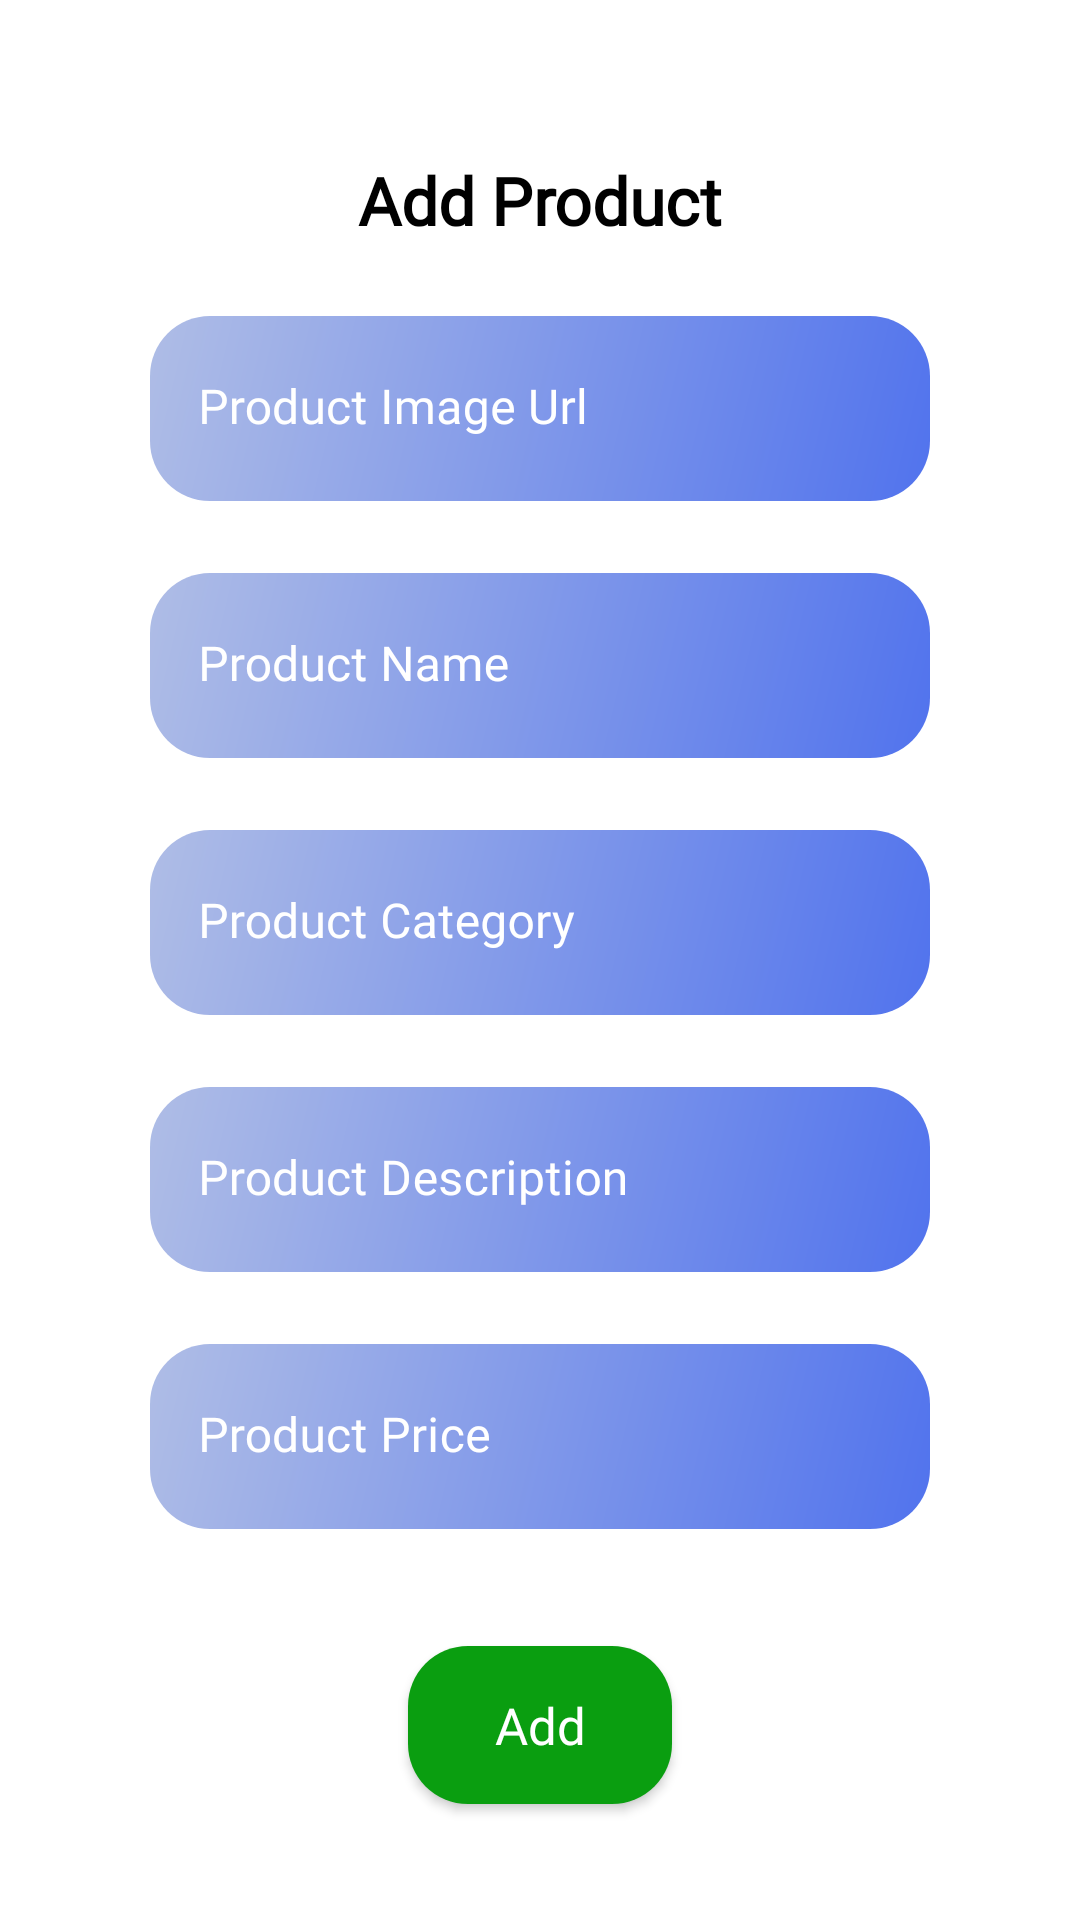

Here is an Android app screen rendered from its layout file. Give the layout XML and the strings, colors and styles it references.
<!-- AndroidManifest.xml: application theme Theme.ECommerceApp -->
<!-- res/layout/fragment_product_add.xml -->
<?xml version="1.0" encoding="utf-8"?>
<androidx.constraintlayout.widget.ConstraintLayout xmlns:android="http://schemas.android.com/apk/res/android"
    xmlns:app="http://schemas.android.com/apk/res-auto"
    android:layout_width="match_parent"
    android:layout_height="match_parent">

    <com.airbnb.lottie.LottieAnimationView
        android:id="@+id/loadingAnimation"
        android:layout_width="200dp"
        android:layout_height="200dp"
        android:visibility="gone"
        app:layout_constraintBottom_toBottomOf="parent"
        app:layout_constraintEnd_toEndOf="parent"
        app:layout_constraintStart_toStartOf="parent"
        app:layout_constraintTop_toTopOf="parent"
        app:lottie_autoPlay="true"
        app:lottie_loop="true"
        app:lottie_rawRes="@raw/loading" />

    <androidx.constraintlayout.widget.ConstraintLayout
        android:id="@+id/itemConstraintLayout"
        android:layout_width="match_parent"
        android:layout_height="match_parent">

        <androidx.appcompat.widget.AppCompatImageView
            android:id="@+id/backImageView"
            android:layout_width="40dp"
            android:layout_height="40dp"
            android:layout_marginStart="8dp"
            android:layout_marginTop="12dp"
            android:src="@drawable/ic_back"
            app:layout_constraintStart_toStartOf="parent"
            app:layout_constraintTop_toTopOf="parent" />

        <androidx.appcompat.widget.AppCompatTextView
            android:id="@+id/addTitleTextView"
            android:layout_width="wrap_content"
            android:layout_height="wrap_content"
            android:fontFamily="@font/open_sans"
            android:text="@string/add_product"
            android:textAlignment="center"
            android:textColor="@color/black"
            android:textSize="22sp"
            android:textStyle="bold"
            app:layout_constraintEnd_toEndOf="parent"
            app:layout_constraintStart_toStartOf="parent"
            app:layout_constraintTop_toBottomOf="@+id/backImageView" />

        <com.google.android.material.textfield.TextInputLayout
            android:id="@+id/addImageUrlEditText"
            android:layout_width="wrap_content"
            android:layout_height="wrap_content"
            android:layout_marginTop="24dp"
            android:minWidth="330dp"
            android:textColorHint="@color/white"
            app:boxStrokeWidth="0dp"
            app:boxStrokeWidthFocused="0dp"
            app:layout_constraintEnd_toEndOf="parent"
            app:layout_constraintStart_toStartOf="parent"
            app:layout_constraintTop_toBottomOf="@+id/addTitleTextView">

            <com.google.android.material.textfield.TextInputEditText
                android:layout_width="match_parent"
                android:layout_height="wrap_content"
                android:layout_marginHorizontal="50sp"
                android:background="@drawable/button_background"
                android:fontFamily="@font/open_sans"
                android:hint="@string/product_image_url"
                android:inputType="text"
                android:padding="20dp"
                android:textColor="@color/white" />
        </com.google.android.material.textfield.TextInputLayout>

        <com.google.android.material.textfield.TextInputLayout
            android:id="@+id/addNameEditText"
            android:layout_width="wrap_content"
            android:layout_height="wrap_content"
            android:layout_marginTop="24dp"
            android:minWidth="330dp"
            android:textColorHint="@color/white"
            app:boxStrokeWidth="0dp"
            app:boxStrokeWidthFocused="0dp"
            app:layout_constraintEnd_toEndOf="parent"
            app:layout_constraintStart_toStartOf="parent"
            app:layout_constraintTop_toBottomOf="@+id/addImageUrlEditText">

            <com.google.android.material.textfield.TextInputEditText
                android:layout_width="match_parent"
                android:layout_height="wrap_content"
                android:layout_marginHorizontal="50sp"
                android:background="@drawable/button_background"
                android:fontFamily="@font/open_sans"
                android:hint="@string/product_name"
                android:inputType="textCapWords"
                android:padding="20dp"
                android:textColor="@color/white" />
        </com.google.android.material.textfield.TextInputLayout>

        <com.google.android.material.textfield.TextInputLayout
            android:id="@+id/addCategoryEditText"
            android:layout_width="wrap_content"
            android:layout_height="wrap_content"
            android:layout_marginTop="24dp"
            android:minWidth="330dp"
            android:textColorHint="@color/white"
            app:boxStrokeWidth="0dp"
            app:boxStrokeWidthFocused="0dp"
            app:layout_constraintEnd_toEndOf="parent"
            app:layout_constraintStart_toStartOf="parent"
            app:layout_constraintTop_toBottomOf="@+id/addNameEditText">

            <com.google.android.material.textfield.TextInputEditText
                android:layout_width="match_parent"
                android:layout_height="wrap_content"
                android:layout_marginHorizontal="50sp"
                android:background="@drawable/button_background"
                android:fontFamily="@font/open_sans"
                android:hint="@string/product_category"
                android:inputType="textCapWords"
                android:padding="20dp"
                android:textColor="@color/white" />
        </com.google.android.material.textfield.TextInputLayout>

        <com.google.android.material.textfield.TextInputLayout
            android:id="@+id/addDescriptionEditText"
            android:layout_width="wrap_content"
            android:layout_height="wrap_content"
            android:layout_marginTop="24dp"
            android:minWidth="330dp"
            android:textColorHint="@color/white"
            app:boxStrokeWidth="0dp"
            app:boxStrokeWidthFocused="0dp"
            app:layout_constraintEnd_toEndOf="parent"
            app:layout_constraintStart_toStartOf="parent"
            app:layout_constraintTop_toBottomOf="@+id/addCategoryEditText">

            <com.google.android.material.textfield.TextInputEditText
                android:layout_width="match_parent"
                android:layout_height="wrap_content"
                android:layout_marginHorizontal="50sp"
                android:background="@drawable/button_background"
                android:fontFamily="@font/open_sans"
                android:hint="@string/product_description"
                android:inputType="textCapSentences"
                android:padding="20dp"
                android:textColor="@color/white" />
        </com.google.android.material.textfield.TextInputLayout>

        <com.google.android.material.textfield.TextInputLayout
            android:id="@+id/addPriceEditText"
            android:layout_width="wrap_content"
            android:layout_height="wrap_content"
            android:layout_marginTop="24dp"
            android:minWidth="330dp"
            android:textColorHint="@color/white"
            app:boxStrokeWidth="0dp"
            app:boxStrokeWidthFocused="0dp"
            app:layout_constraintEnd_toEndOf="parent"
            app:layout_constraintStart_toStartOf="parent"
            app:layout_constraintTop_toBottomOf="@+id/addDescriptionEditText">

            <com.google.android.material.textfield.TextInputEditText
                android:layout_width="match_parent"
                android:layout_height="wrap_content"
                android:layout_marginHorizontal="50sp"
                android:background="@drawable/button_background"
                android:fontFamily="@font/open_sans"
                android:hint="@string/product_price"
                android:inputType="number"
                android:padding="20dp"
                android:textColor="@color/white" />
        </com.google.android.material.textfield.TextInputLayout>

        <androidx.appcompat.widget.AppCompatButton
            android:id="@+id/addButton"
            android:layout_width="wrap_content"
            android:layout_height="wrap_content"
            android:layout_alignParentBottom="true"
            android:background="@drawable/button_background"
            android:backgroundTint="#0A9E10"
            android:fontFamily="@font/open_sans"
            android:padding="15dp"
            android:text="@string/add"
            android:textAlignment="center"
            android:textAllCaps="false"
            android:textColor="@color/white"
            android:textSize="17sp"
            app:layout_constraintBottom_toBottomOf="parent"
            app:layout_constraintEnd_toEndOf="parent"
            app:layout_constraintStart_toStartOf="parent"
            app:layout_constraintTop_toBottomOf="@+id/addPriceEditText" />

    </androidx.constraintlayout.widget.ConstraintLayout>

</androidx.constraintlayout.widget.ConstraintLayout>
<!-- resources referenced by this layout -->
<resources>
  <color name="black">#FF000000</color>
  <color name="white">#FFFFFFFF</color>
  <!-- drawable button_background (drawable) -->
  <?xml version="1.0" encoding="utf-8"?>
  <shape xmlns:android="http://schemas.android.com/apk/res/android">
      <corners android:radius="20dp"/>
  
      <gradient
          android:startColor="#5173ED"
          android:endColor="#AFBDE6"
          android:angle="135"/>
  
  </shape>
  <string name="add">Add</string>
  <string name="add_product">Add Product</string>
  <string name="product_category">Product Category</string>
  <string name="product_description">Product Description</string>
  <string name="product_image_url">Product Image Url</string>
  <string name="product_name">Product Name</string>
  <string name="product_price">Product Price</string>
  <style name="Theme.ECommerceApp" parent="Theme.MaterialComponents.DayNight.NoActionBar">
          
          <item name="colorPrimary">@color/purple_500</item>
          <item name="colorPrimaryVariant">@color/purple_700</item>
          <item name="colorOnPrimary">@color/white</item>
          
          <item name="colorSecondary">@color/teal_200</item>
          <item name="colorSecondaryVariant">@color/teal_700</item>
          <item name="colorOnSecondary">@color/black</item>
          
          <item name="android:statusBarColor" tools:targetApi="l">?attr/colorPrimaryVariant</item>
          <item name="bottomSheetDialogTheme">@style/AppBottomSheetDialogTheme</item>
          
      </style>
  <color name="purple_500">#FF6200EE</color>
  <color name="purple_700">#FF3700B3</color>
  <color name="teal_200">#FF03DAC5</color>
  <color name="teal_700">#FF018786</color>
  <style name="AppBottomSheetDialogTheme" parent="Theme.Design.Light.BottomSheetDialog">
          <item name="bottomSheetStyle">@style/AppModalStyle</item>
      </style>
  <style name="AppModalStyle" parent="Widget.Design.BottomSheet.Modal">
          <item name="android:background">@drawable/rounded_dialog</item>
      </style>
</resources>
